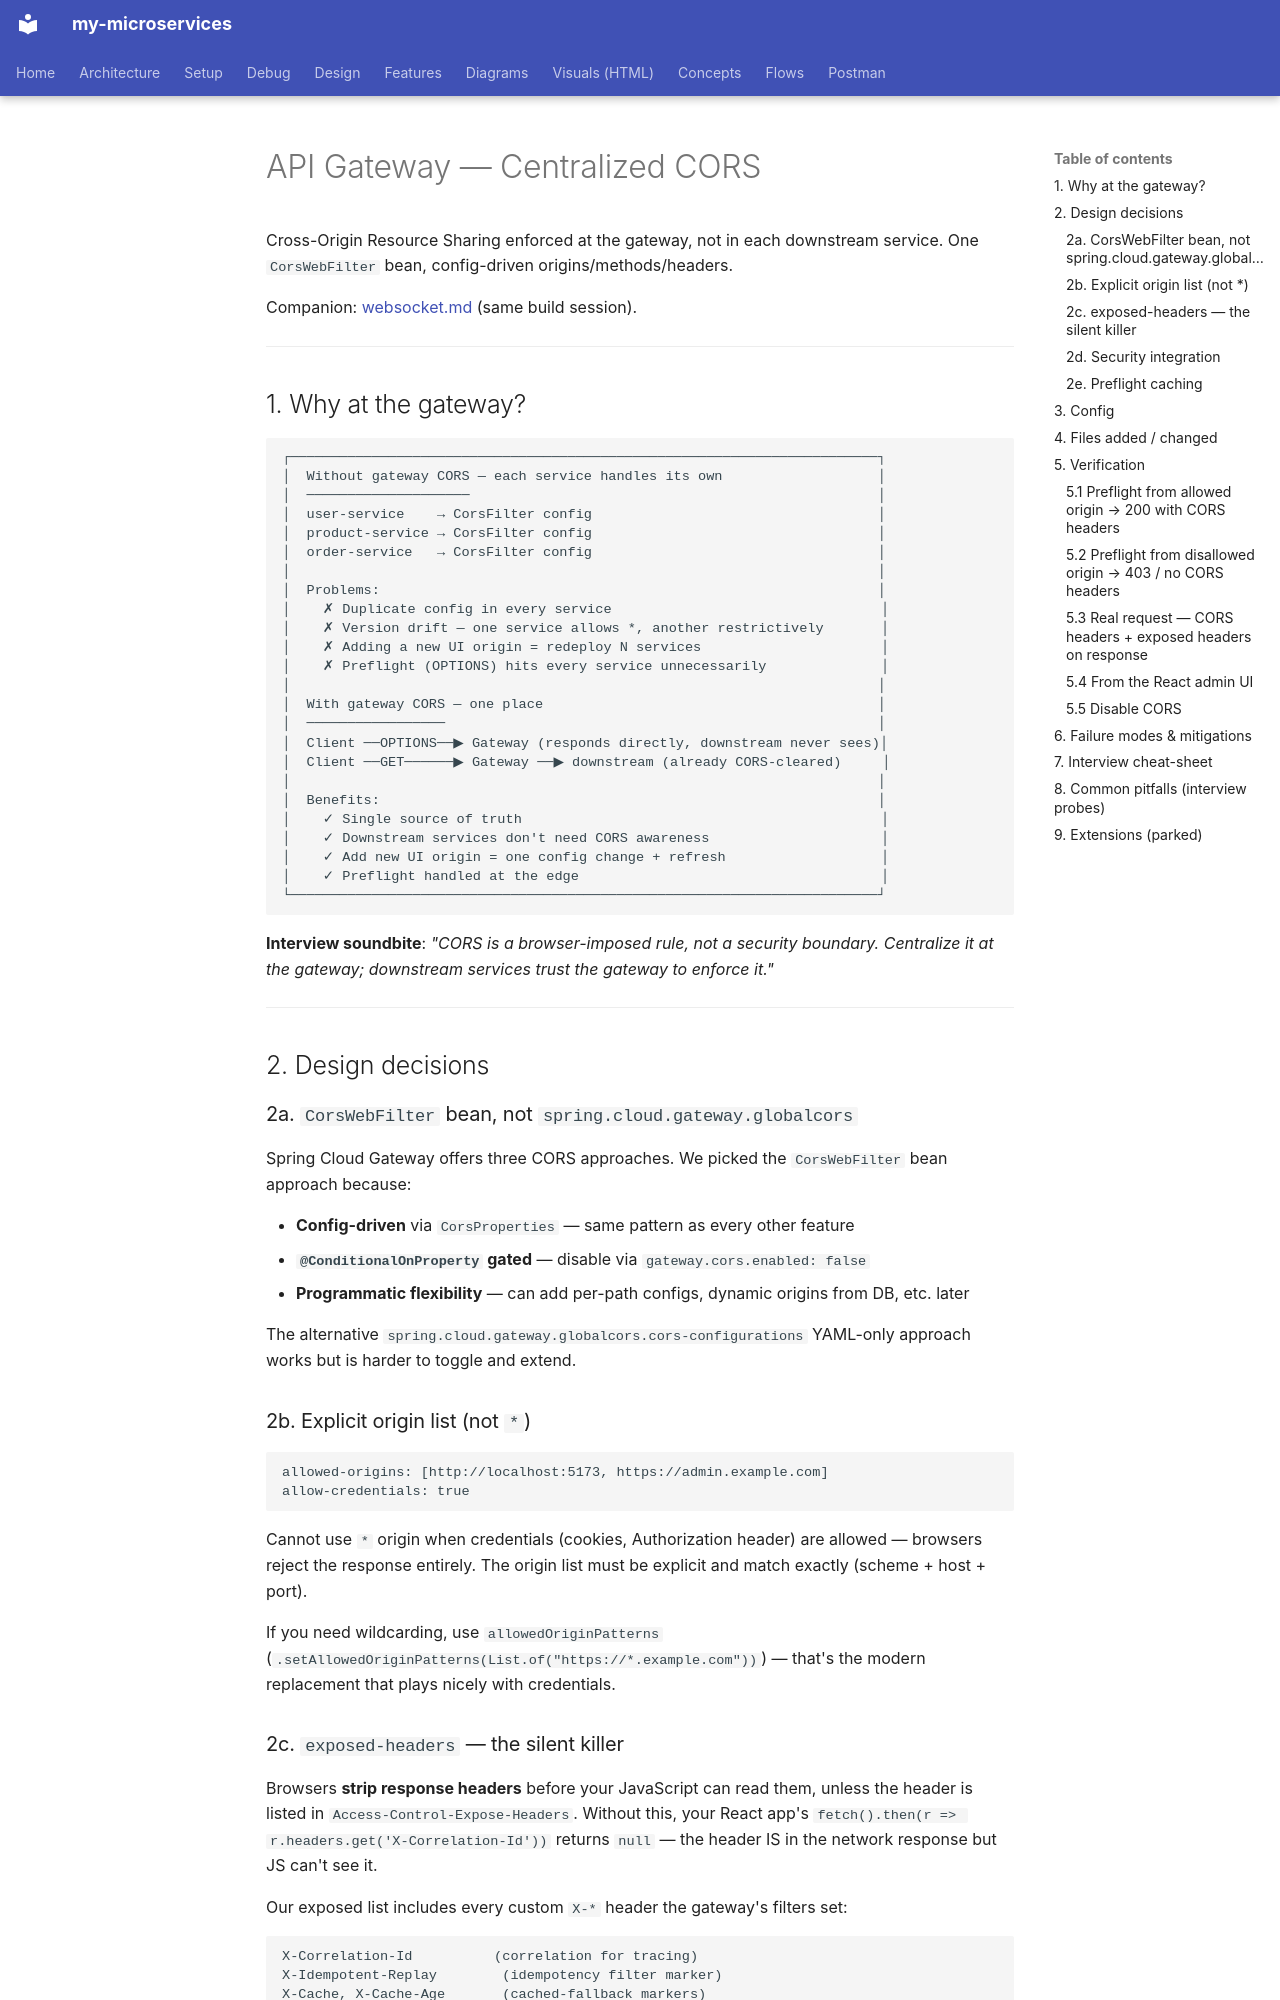

repository: bhanuonline/my-microservices · page: api-gateway/cors/index.html · generator: mkdocs

# API Gateway — Centralized CORS

Cross-Origin Resource Sharing enforced at the gateway, not in each downstream
service. One `CorsWebFilter` bean, config-driven origins/methods/headers.

Companion: [websocket.md](websocket.md) (same build session).

---

## 1. Why at the gateway?

```
┌────────────────────────────────────────────────────────────────────────┐
│  Without gateway CORS — each service handles its own                   │
│  ────────────────────                                                  │
│  user-service    → CorsFilter config                                   │
│  product-service → CorsFilter config                                   │
│  order-service   → CorsFilter config                                   │
│                                                                        │
│  Problems:                                                             │
│    ✗ Duplicate config in every service                                 │
│    ✗ Version drift — one service allows *, another restrictively       │
│    ✗ Adding a new UI origin = redeploy N services                      │
│    ✗ Preflight (OPTIONS) hits every service unnecessarily              │
│                                                                        │
│  With gateway CORS — one place                                         │
│  ─────────────────                                                     │
│  Client ──OPTIONS──▶ Gateway (responds directly, downstream never sees)│
│  Client ──GET──────▶ Gateway ──▶ downstream (already CORS-cleared)     │
│                                                                        │
│  Benefits:                                                             │
│    ✓ Single source of truth                                            │
│    ✓ Downstream services don't need CORS awareness                     │
│    ✓ Add new UI origin = one config change + refresh                   │
│    ✓ Preflight handled at the edge                                     │
└────────────────────────────────────────────────────────────────────────┘
```

**Interview soundbite**: *"CORS is a browser-imposed rule, not a security
boundary. Centralize it at the gateway; downstream services trust the gateway
to enforce it."*

---

## 2. Design decisions

### 2a. `CorsWebFilter` bean, not `spring.cloud.gateway.globalcors`

Spring Cloud Gateway offers three CORS approaches. We picked the `CorsWebFilter`
bean approach because:

- **Config-driven** via `CorsProperties` — same pattern as every other feature
- **`@ConditionalOnProperty` gated** — disable via `gateway.cors.enabled: false`
- **Programmatic flexibility** — can add per-path configs, dynamic origins from DB, etc. later

The alternative `spring.cloud.gateway.globalcors.cors-configurations`
YAML-only approach works but is harder to toggle and extend.

### 2b. Explicit origin list (not `*`)

```
allowed-origins: [http://localhost:5173, https://admin.example.com]
allow-credentials: true
```

Cannot use `*` origin when credentials (cookies, Authorization header) are
allowed — browsers reject the response entirely. The origin list must be
explicit and match exactly (scheme + host + port).

If you need wildcarding, use `allowedOriginPatterns` (`.setAllowedOriginPatterns(List.of("https://*.example.com"))`)
— that's the modern replacement that plays nicely with credentials.
